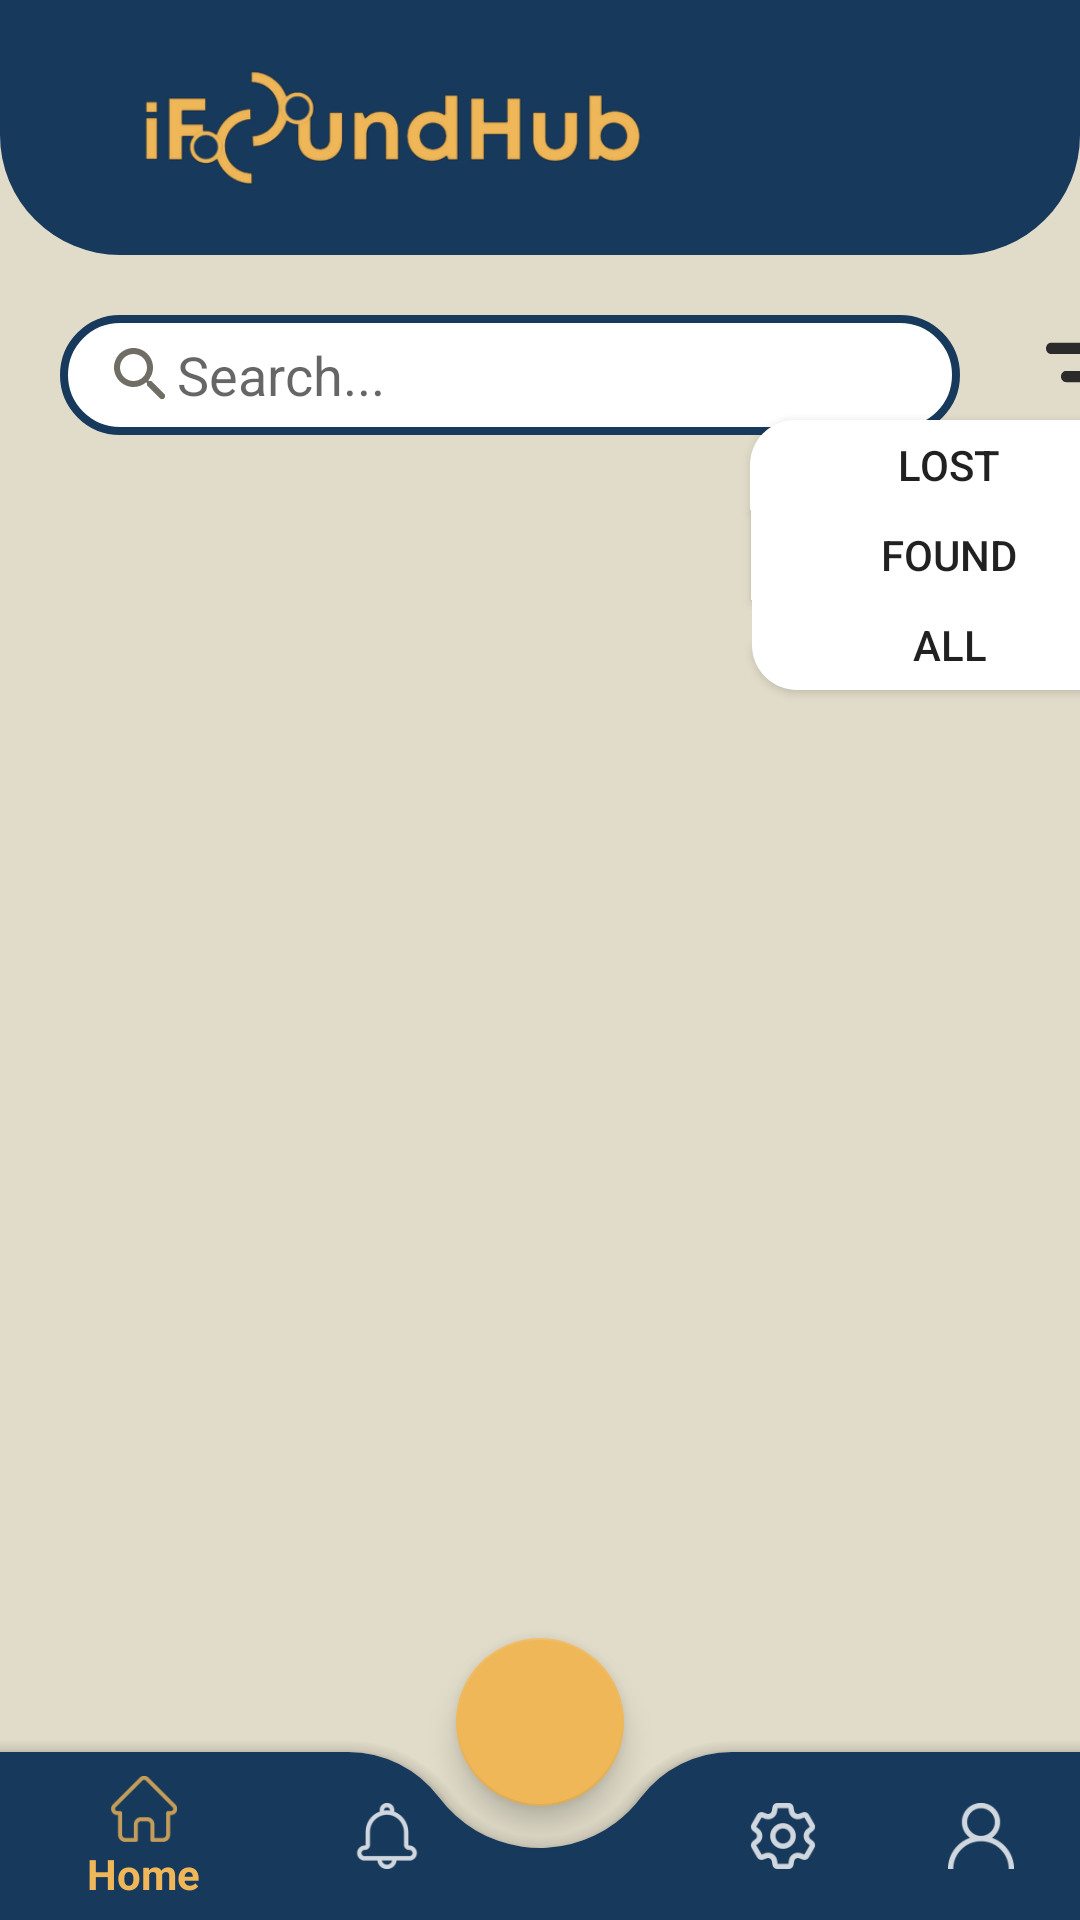

Here is an Android app screen rendered from its layout file. Give the layout XML and the strings, colors and styles it references.
<!-- AndroidManifest.xml: application theme Theme.IFoundHub -->
<!-- res/layout/activity_home.xml -->
<?xml version="1.0" encoding="utf-8"?>
<androidx.coordinatorlayout.widget.CoordinatorLayout xmlns:android="http://schemas.android.com/apk/res/android"
    xmlns:app="http://schemas.android.com/apk/res-auto"
    xmlns:tools="http://schemas.android.com/tools"
    android:layout_width="match_parent"
    android:layout_height="match_parent"
    android:background="#E1DCC9"
    tools:context=".MainActivity">

    <androidx.recyclerview.widget.RecyclerView

        android:id="@+id/recyclerView"
        android:layout_width="match_parent"
        android:layout_height="590dp"
        android:layout_marginTop="150dp"
        app:layout_constraintTop_toTopOf="parent" />

    <TextView
        android:id="@+id/rectanglehide"
        android:layout_width="match_parent"
        android:layout_height="85dp"
        android:layout_marginTop="64dp"
        android:background="@drawable/bg_rectangle"
        tools:layout_editor_absoluteX="0dp"
        tools:layout_editor_absoluteY="-1dp" />

    <TextView
        android:id="@+id/rectangletop"
        android:layout_width="match_parent"
        android:layout_height="85dp"
        android:background="@drawable/bgshape_homepage"
        tools:layout_editor_absoluteX="0dp"
        tools:layout_editor_absoluteY="-1dp" />




    <com.google.android.material.bottomappbar.BottomAppBar
        android:id="@+id/bottomAppBar"
        android:layout_width="match_parent"
        android:layout_height="wrap_content"
        android:layout_gravity="bottom"
        app:backgroundTint="#17395C"
        app:fabCradleMargin="14dp"
        app:fabCradleRoundedCornerRadius="38dp"
        app:fabCradleVerticalOffset="10dp">

        <com.google.android.material.bottomnavigation.BottomNavigationView
            android:id="@+id/bottomNavigationView"
            android:layout_width="match_parent"
            android:layout_height="wrap_content"
            android:background="@drawable/transparent_background"
            app:itemIconTint="@color/bottom_item_backgroundcolor"
            app:itemTextColor="@color/bottom_item_backgroundcolor"

            app:itemIconSize="22dp"
            app:menu="@menu/bottom_nav_menu">

        </com.google.android.material.bottomnavigation.BottomNavigationView>

    </com.google.android.material.bottomappbar.BottomAppBar>


    <com.google.android.material.floatingactionbutton.FloatingActionButton
        android:id="@+id/floatingBtn"
        android:layout_width="wrap_content"
        android:layout_height="wrap_content"
        android:contentDescription="@string/app_name"
        android:src="@drawable/ic_round_add_24"

        app:backgroundTint="#EFB758"
        app:layout_anchor="@id/bottomAppBar"
        app:maxImageSize="50dp" />

    <ImageView
        android:id="@+id/imageView6"
        android:layout_width="213dp"
        android:layout_height="40dp"
        android:layout_marginLeft="24dp"
        android:layout_marginTop="22.5dp"
        app:srcCompat="@drawable/logo_signin" />











    <EditText
        android:id="@+id/inputSearch"
        android:layout_width="300dp"
        android:layout_height="40dp"
        android:layout_marginLeft="20dp"
        android:layout_marginTop="105dp"
        android:background="@drawable/bg_searchview"
        android:drawableLeft="@drawable/ic_search"
        android:paddingLeft="15dp"
        android:paddingRight="20dp"
        android:hint="Search..." />

    <ImageButton
        android:id="@+id/sorting"
        android:layout_width="50dp"
        android:layout_height="45dp"
        android:background="#E1DCC9"
        android:paddingLeft="7dp"

        android:layout_marginLeft="335dp"
        android:layout_marginTop="103dp"
        android:src="@drawable/ic_filter"
        android:onClick="showSortTapped"

       />

    <LinearLayout
        android:layout_width="3000dp"
        android:layout_height="wrap_content"
        android:orientation="horizontal"
        android:id="@+id/sortTabsLayout2">


    <Button
        android:id="@+id/lostfilter"
        android:background="@drawable/button_lost"
        android:layout_width="132dp"
        android:layout_height="30dp"
        android:layout_marginLeft="250dp"
        android:layout_marginTop="140dp"
        android:text="LOST"
        />

    <Button
        android:id="@+id/foundfilter"
        android:layout_width="132dp"
        android:layout_height="30dp"
        android:layout_marginLeft="-132dp"
        android:layout_marginTop="170dp"
        android:background="@drawable/button_found"
        android:text="FOUND"
        />

    <Button
        android:id="@+id/allfilter"
        android:layout_width="132dp"
        android:layout_height="30dp"
        android:layout_marginLeft="-132dp"
        android:layout_marginTop="200dp"
        android:background="@drawable/button_allfilter"
        android:text="ALL"/>

    </LinearLayout>


    









</androidx.coordinatorlayout.widget.CoordinatorLayout>
<!-- resources referenced by this layout -->
<resources>
  <!-- drawable bg_rectangle (drawable) -->
  <?xml version="1.0" encoding="utf-8"?>
  <shape android:shape="rectangle" xmlns:android="http://schemas.android.com/apk/res/android">
  
      <solid
          android:color="#E1DCC9" />
  
  </shape>
  <!-- drawable bg_searchview (drawable) -->
  <?xml version="1.0" encoding="utf-8"?>
  <shape xmlns:android="http://schemas.android.com/apk/res/android">
      <corners android:radius="23dp"/>
      <solid android:color="@color/white"/>
      <stroke android:color="#17395C"
          android:width="2.5dp"/>
  
  
  </shape>
  <!-- drawable bg_shapeforitems (drawable) -->
  <?xml version="1.0" encoding="utf-8"?>
  <shape android:shape="rectangle" xmlns:android="http://schemas.android.com/apk/res/android">
      <solid
          android:color="@color/white" />
      <corners
          android:radius="240dp" />
  
  
  </shape>
  <!-- drawable bgshape_homepage (drawable) -->
  <?xml version="1.0" encoding="utf-8"?>
  <shape android:shape="rectangle" xmlns:android="http://schemas.android.com/apk/res/android">
  
      <solid
          android:color="#17395C" />
      <corners
          android:bottomRightRadius="40dp"
          android:bottomLeftRadius="40dp" />
  </shape>
  <!-- drawable button_found (drawable) -->
  <?xml version="1.0" encoding="utf-8"?>
  <selector xmlns:android="http://schemas.android.com/apk/res/android">
      <item android:state_pressed="false" android:drawable="@drawable/bg_found2"/>
      <item android:state_pressed="true" android:drawable="@drawable/bg_found" />
  </selector>
  <!-- drawable button_lost (drawable) -->
  <?xml version="1.0" encoding="utf-8"?>
  <selector xmlns:android="http://schemas.android.com/apk/res/android">
      <item android:state_pressed="false" android:drawable="@drawable/bg_sorting"/>
      <item android:state_pressed="true" android:drawable="@drawable/bg_sorting2" />
  </selector>
  <string name="app_name">iFoundHub</string>
  <color name="white">#FFFFFF</color>
  <!-- drawable bg_allfilter (drawable) -->
  <?xml version="1.0" encoding="utf-8"?>
  <shape android:shape="rectangle" xmlns:android="http://schemas.android.com/apk/res/android">
  
      <solid
          android:color="#FFFFFF" />
      <corners
          android:bottomLeftRadius="15dp"
          android:bottomRightRadius="15dp"/>
  </shape>
  <!-- drawable bg_allfilter2 (drawable) -->
  <?xml version="1.0" encoding="utf-8"?>
  <shape android:shape="rectangle" xmlns:android="http://schemas.android.com/apk/res/android">
  
      <solid
          android:color="#BFBFBF" />
      <corners
          android:bottomLeftRadius="15dp"
          android:bottomRightRadius="15dp"/>
  </shape>
  <!-- drawable bg_found2 (drawable) -->
  <?xml version="1.0" encoding="utf-8"?>
  <shape android:shape="rectangle" xmlns:android="http://schemas.android.com/apk/res/android">
  
      <solid
          android:color="#FFFFFF" />
  
  </shape>
  <!-- drawable bg_found (drawable) -->
  <?xml version="1.0" encoding="utf-8"?>
  <shape android:shape="rectangle" xmlns:android="http://schemas.android.com/apk/res/android">
  
      <solid
          android:color="#BFBFBF" />
  
  </shape>
  <!-- drawable bg_sorting (drawable) -->
  <?xml version="1.0" encoding="utf-8"?>
  <shape android:shape="rectangle" xmlns:android="http://schemas.android.com/apk/res/android">
  
      <solid
          android:color="#FFFFFF" />
      <corners
          android:topLeftRadius="15dp"
          android:topRightRadius="15dp"/>
  </shape>
  <!-- drawable bg_sorting2 (drawable) -->
  <?xml version="1.0" encoding="utf-8"?>
  <shape android:shape="rectangle" xmlns:android="http://schemas.android.com/apk/res/android">
  
      <solid
          android:color="#BFBFBF" />
      <corners
          android:topLeftRadius="15dp"
          android:topRightRadius="15dp"/>
  </shape>
  <color name="teal_200">#FF03DAC5</color>
</resources>
